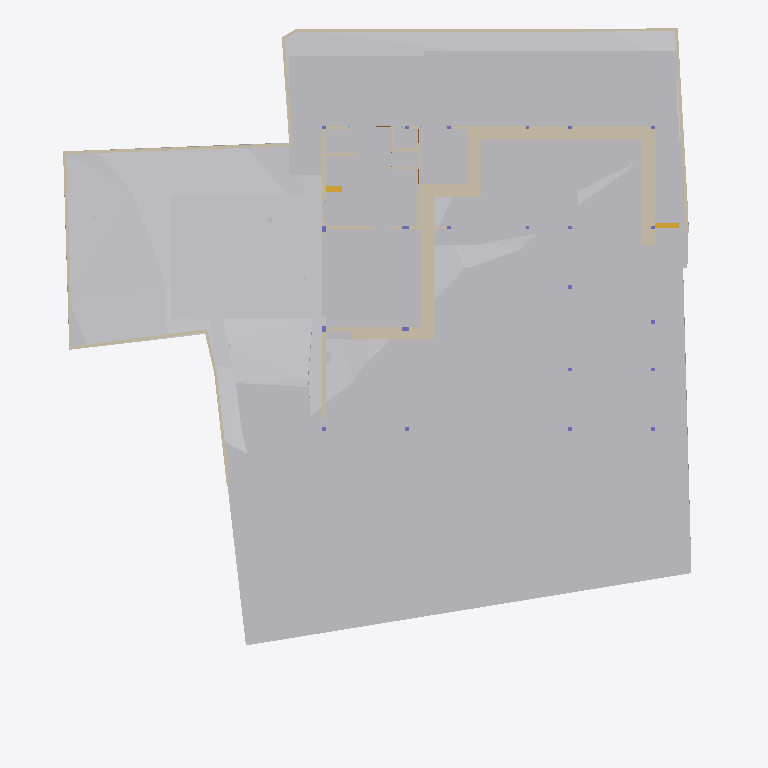
Plan cut of the same IFC building model at storey 'GF' (level -2.55 m, cut at -1.15 m), seen from above with north up, elements coloured by IFC class: 32 walls (beige), 28 other elements (light grey), 2 stair flights (yellow). Cut surfaces are drawn darker.
Extent 40.0 m × 44.2 m × 15.4 m (x, y, z). Storeys (7): Footing at -3.50 m; Site at -2.70 m; GF at -2.55 m; FF Lvl at 0.00 m; FF at 0.45 m; FF Lintel at 3.15 m; SF at 3.65 m. Elements (510): 136 IfcBeam, 76 IfcWall, 46 IfcSlab, 44 IfcColumn, 37 IfcWindow, 30 IfcFurniture, 25 IfcEarthworksCut, 24 IfcGeographicElement, 18 IfcDoor, 17 IfcFooting, 14 IfcSanitaryTerminal, 12 IfcCovering.

HEADER;
FILE_DESCRIPTION(('ViewDefinition [CoordinationView]'),'2;1');
FILE_NAME('Manilal.ifc','2025-07-15T19:46:38+05:30',(),(),'IfcOpenShell 0.8.3-alpha250613','Bonsai 0.8.3-alpha250613-9b8357c','');
FILE_SCHEMA(('IFC4X3'));
ENDSEC;
DATA;
#1480=IFCPROJECT('2TuuvCHJz54PsFPcraEbH$',$,'My Project',$,$,$,$,(#3,#128),#1481);
#3305=IFCSITE('0lpfVeOW52QfroqLYyHNY2',$,'My Site',$,$,#26,$,$,$,$,$,$,$,$);
#3313=IFCBUILDING('0MzaWOaS178x5FMqOflU3C',$,'My Building',$,$,#25,$,$,$,$,$,$);
#2081=IFCBUILDINGSTOREY('09kFoqoxrCvB1_fcEsMZsQ',$,'FF',$,$,#217,$,$,$,$);
#2986=IFCBUILDINGSTOREY('0zoFHJ9PnFW80M$mIVDQW3',$,'GF',$,$,#14477,$,$,$,$);
#17145=IFCBUILDINGSTOREY('0MckaoTknA3edZMUNhTyAK',$,'SF',$,$,#17254,$,$,$,$);
#20035=IFCBUILDINGSTOREY('3LpnsPikv4mRTBpfC3WQtx',$,'FF Lvl',$,$,#20051,$,$,$,$);
#23582=IFCBUILDINGSTOREY('0DtUgpQ1b6nBmkLmvc_ehu',$,'FF Lintel',$,$,#23767,$,$,$,$);
#459032=IFCBUILDINGSTOREY('2nxT8wHGnDX9t8LjuK$yoz',$,'Footing',$,$,#459177,$,$,$,$);
#482732=IFCBUILDINGSTOREY('0qJiDzySr4lhgisX7t8beM',$,'Site',$,$,#482753,$,$,$,$);
#457595=IFCGEOGRAPHICELEMENT('1mqx3WFMb0_xZzgY5_pKpf',$,'Site',$,$,$,#458342,$,.TERRAIN.);
#461213=IFCEARTHWORKSCUT('2x49TXK193K9MJc3CK9x_n',$,'Cut',$,$,#461251,#461226,$,.BASE_EXCAVATION.);
#469019=IFCEARTHWORKSCUT('2Q_BpVgoH5UP4ov3lAq_Nd',$,'Cut',$,$,#469057,#469032,$,.BASE_EXCAVATION.);
#472415=IFCEARTHWORKSFILL('0SId10rUP56RfmvaC9ti3V',$,'Cube',$,$,#473530,#472425,$,.SLOPEFILL.);
#460540=IFCEARTHWORKSCUT('3NfQzW2p90kemh8IGcUxhf',$,'roader',$,$,#461135,#461124,$,.PAVEMENTMILLING.);
#459974=IFCEARTHWORKSCUT('1orBtrQ6r9QBXstUuMTyak',$,'Cut',$,$,#462420,#459987,$,.BASE_EXCAVATION.);
#483723=IFCEARTHWORKSCUT('0lv4XU7zX8PPDYPdO7aOdg',$,'Cut',$,$,#483779,#483736,$,.BASE_EXCAVATION.);
#483793=IFCEARTHWORKSCUT('3gyAx8JZbCZQsI6FN6xhKy',$,'Cut',$,$,#483831,#483806,$,.BASE_EXCAVATION.);
#469330=IFCEARTHWORKSCUT('01J8VwQ8f08gmXDrlhIlzq',$,'Cut',$,$,#469399,#469343,$,.BASE_EXCAVATION.);
#471956=IFCEARTHWORKSCUT('064wt44Qr018YjnvVkk4J1',$,'Cut',$,$,#472003,#471969,$,.BASE_EXCAVATION.);
#472474=IFCWALL('1moSAGyaj6X9dKOrtxI8Fe',$,'Wall',$,$,#473379,#472485,$,$);
#472075=IFCEARTHWORKSCUT('3P_ZVV06j60u6$ptV0zgAt',$,'Cut',$,$,#472104,#472088,$,.BASE_EXCAVATION.);
#19398=IFCVEHICLE('0rzGDxo0H1CRYsT$ARQpVS',$,'Vehicle',$,$,#245789,#19411,$,$);
#483597=IFCEARTHWORKSCUT('1t$VJ4$o90evgf8hngEw3O',$,'Cut',$,$,#483635,#483610,$,.BASE_EXCAVATION.);
#93186=IFCVEHICLE('09kCGSf$LDBwv0agp2PRhM',$,'Vehicle',$,$,#245794,#93199,$,$);
#473249=IFCWALL('1KbxXSTQH2teyECKGpd9D2',$,'Wall',$,$,#473423,#473260,$,$);
#483684=IFCEARTHWORKSCUT('3NGXkKzmP9mwmT7XBm4eTA',$,'Cut',$,$,#483784,#483697,$,.BASE_EXCAVATION.);
#229124=IFCWALL('3MfSYaOiTA4AjSKpPvRhyi',$,'Wall',$,$,#395482,#229135,$,$);
#473312=IFCWALL('0D7izqDE9Fp8sOi_qFuCii',$,'Wall',$,$,#473361,#473323,$,$);
#473463=IFCWALL('1GppCG6LrDywOQqWlDzPYg',$,'Wall',$,$,#480480,#473474,$,$);
#483346=IFCEARTHWORKSCUT('3CVsSk1n15tOTdxMSAWwV$',$,'Cut',$,$,#483587,#483359,$,.BASE_EXCAVATION.);
#469628=IFCEARTHWORKSCUT('3KiEpGBc11ZuQOzkAXEcMN',$,'Cut',$,$,#470197,#469641,$,.BASE_EXCAVATION.);
#28186=IFCWALL('2UlyJbGOL47vem9W3W5T7b',$,'Wall',$,$,#214889,#28197,$,$);
#469762=IFCEARTHWORKSCUT('2c4gnIr3v1nAQHoHaKZ1p7',$,'Cut',$,$,#470192,#469775,$,.BASE_EXCAVATION.);
#469709=IFCEARTHWORKSCUT('24tjs_WczFGx2s92wm5ufQ',$,'Cut',$,$,#470177,#469722,$,.BASE_EXCAVATION.);
#469796=IFCEARTHWORKSCUT('1xOkX0EnbDXe45unux$M5M',$,'Cut',$,$,#470182,#469809,$,.BASE_EXCAVATION.);
#469738=IFCEARTHWORKSCUT('2CFy$zORXCoR3tq$xUvFLs',$,'Cut',$,$,#470187,#469751,$,.BASE_EXCAVATION.);
#214630=IFCWALL('1v3BeDslv3W8LfR3WiqTEd',$,'Wall',$,$,#214830,#214641,$,$);
#469680=IFCEARTHWORKSCUT('3DH8AXGtr84A1S6fSLl6R5',$,'Cut',$,$,#470202,#469693,$,.BASE_EXCAVATION.);
#14810=IFCWALL('1YbjuILpv4AxLe7Ucp54z8',$,'Wall',$,$,#480572,#14821,$,$);
#395961=IFCWALL('2oTy5UOG136OtM3IP_qiPs',$,'Wall',$,$,#396036,#395972,$,$);
#170412=IFCWALL('02QSUeXF96zws6rSEwOtxB',$,'Wall',$,$,#471821,#170423,$,$);
#472782=IFCWALL('2FqYND$9X5M9fHaixjCXYh',$,'Wall',$,$,#473026,#472793,$,$);
#473027=IFCWALL('2zFLYjvBr64PEv0Q0wA1WK',$,'Wall',$,$,#473235,#473038,$,$);
#469571=IFCEARTHWORKSCUT('2IfjuX05L3Q9F73mkLJFNM',$,'Cut',$,$,#469627,#469584,$,.BASE_EXCAVATION.);
#27353=IFCWALL('2Y2Bm57Cb8Exxz7st0aRUc',$,'Wall',$,$,#214921,#27364,$,$);
#186191=IFCWALL('1Esm3AND1CI8J4fqgYsqen',$,'Wall',$,$,#469490,#186202,$,$);
#475030=IFCWALL('0P8jPYbMTBahN2mQMeo_4L',$,'Wall',$,$,#475078,#475041,$,$);
#27060=IFCWALL('10l$0x7lzBbBMMGF1qxI0s',$,'Wall',$,$,#27511,#27071,$,$);
#29467=IFCWALL('2U66_ERPrD$A$2PTOc1bPA',$,'Wall',$,$,#452475,#29478,$,$);
#28224=IFCWALL('10RvTK_K97Xg3Zon6pJwxP',$,'Wall',$,$,#229504,#28235,$,$);
#30905=IFCWALL('0J9S4Srlb1MOsgNvH90_Ni',$,'Wall',$,$,#470610,#30916,$,$);
#14894=IFCWALL('3LM7Pm6Iv8$Bf3kD16vEYX',$,'Wall',$,$,#480617,#14905,$,$);
#101546=IFCWALL('0Rf_6ET3jB1A$TE_PSB8cB',$,'Wall',$,$,#471955,#101557,$,$);
#472141=IFCEARTHWORKSCUT('3XBGdyU2D9MeN3q92cqay6',$,'Cut',$,$,#472179,#472154,$,.BASE_EXCAVATION.);
#483636=IFCEARTHWORKSCUT('0sikzQoBLANAJbN4DYsZsL',$,'Cut',$,$,#483674,#483649,$,.BASE_EXCAVATION.);
#322899=IFCWALL('301zTpBY56QRbhbSgqyTtD',$,'Wall',$,$,#471924,#322910,$,$);
#363172=IFCWALL('0m8tsesHb5O9gGZ7b7OJRA',$,'Wall',$,$,#363416,#363183,$,$);
#322727=IFCWALL('0NXfgi9BT5$x6dqiz38cKQ',$,'Wall',$,$,#473540,#322738,$,$);
#27098=IFCWALL('2qQNxnpy98iB6JMyhLi2FK',$,'Wall',$,$,#27516,#27109,$,$);
#469076=IFCSTAIRFLIGHT('3akbHycZ93yR_8u_wyKIcq',$,'StairFlight',$,$,#469437,#469166,$,10,9,0.175,0.300000011920929,.STRAIGHT.);
#157672=IFCWALL('0uchRx$l984OM1mMLwWf3F',$,'Wall',$,$,#326581,#157683,$,$);
#51049=IFCSTAIRFLIGHT('0QDG9AXQX0PgjOZTZBSSJQ',$,'StairFlight',$,$,#330515,#51062,$,12,11,0.183333337306976,0.150000005960464,.STRAIGHT.);
#442242=IFCWALL('1KcYzWsjX6LA3_EgMFkMZg',$,'Wall',$,$,#468908,#442248,$,$);
#245246=IFCWALL('0fvIejk9r9ru81UP$ZU6_y',$,'Wall',$,$,#470849,#245257,$,$);
#458379=IFCEARTHWORKSCUT('08xWsjruHF$hHFDjLFV7GZ',$,'c',$,$,#458418,#458390,$,.BASE_EXCAVATION.);
#472189=IFCWALL('04IL2Uoxz3QwDoYYrUEYCu',$,'Wall',$,$,#473535,#472200,$,$);
#363674=IFCUNITARYEQUIPMENT('1yG2ZlXHT6P8KObZNyb8hT',$,'UnitaryEquipment',$,$,#468809,#363706,$,$);
#319468=IFCWALL('0zD_rApJLFefqYg0GKIhzz',$,'Wall',$,$,#442236,#319479,$,$);
#395885=IFCWALL('0SzsKfT0jBuBF18kzhhOm3',$,'Wall',$,$,#395960,#395896,$,$);
#28303=IFCWALL('27XUrfdFf8NB4WaAp9CQAl',$,'Wall',$,$,#235124,#28314,$,$);
#467252=IFCGEOGRAPHICELEMENT('3uYxZnds99jOH$HzfZr4nt',$,'Plaav','43dia, 135c',$,#468938,#467634,$,.VEGETATION.);
ENDSEC;
